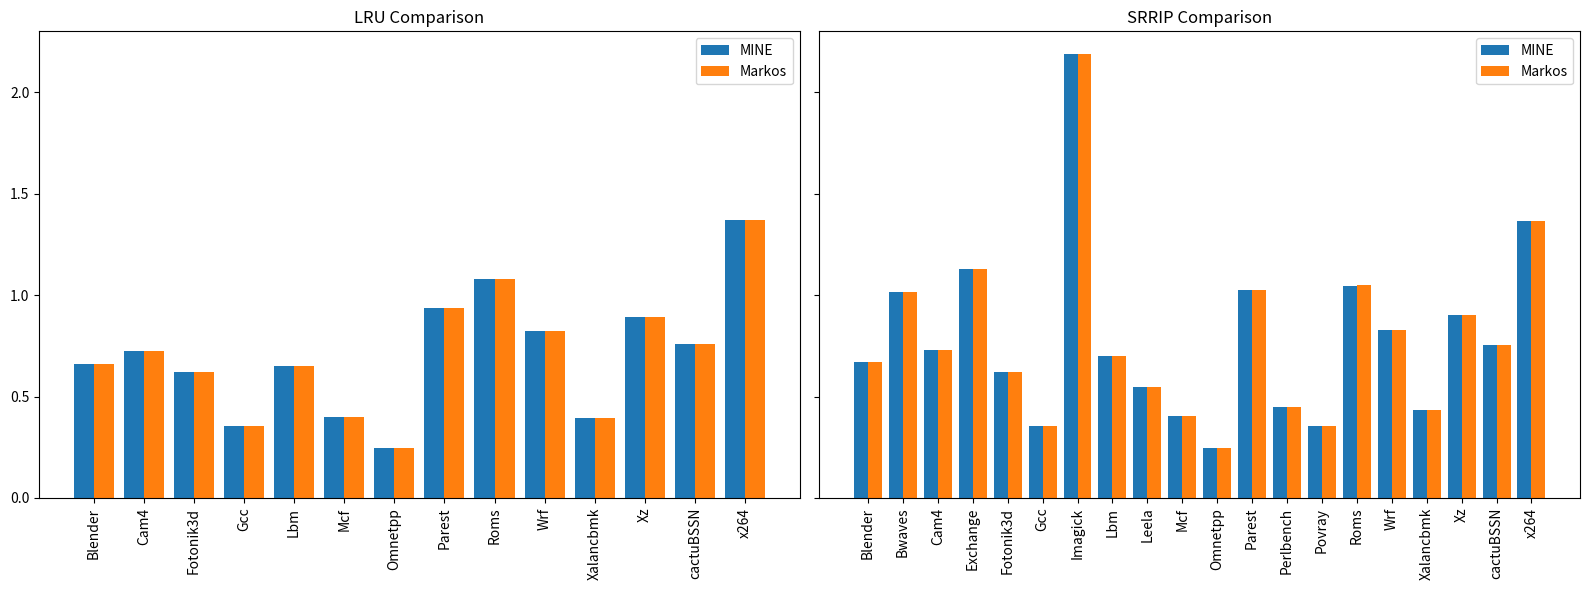

This chart was generated by the following Python code:
import matplotlib.pyplot as plt
Markos_LRU = {
    "x264": 1.372, "cactuBSSN": 0.761, "Fotonik3d": 0.621, "Gcc": 0.353, 
    "Cam4": 0.725, "Xz": 0.894, "Omnetpp": 0.246, "Roms": 1.079, 
    "Blender": 0.661, "Mcf": 0.400, "Wrf": 0.823, "Lbm": 0.652, 
    "Parest": 0.935, "Xalancbmk": 0.395
}
Markos_SRRIP = {
    "Blender": 0.670, "Bwaves": 1.016, "Cam4": 0.731, "cactuBSSN": 0.755,
    "Exchange": 1.127, "Gcc": 0.353, "Lbm": 0.698, "Mcf": 0.402,
    "Parest": 1.025, "Povray": 0.356, "Wrf": 0.826, "Xalancbmk": 0.433,
    "Fotonik3d": 0.620, "Imagick": 2.191, "Leela": 0.548, "Omnetpp": 0.248,
    "Perlbench": 0.448, "Roms": 1.048, "x264": 1.365, "Xz": 0.900 
}
MINE_LRU = {
    "x264": 1.372, "cactuBSSN": 0.761, "Fotonik3d": 0.621, "Gcc": 0.353,
    "Cam4": 0.725, "Xz": 0.894, "Omnetpp": 0.246, "Roms": 1.079,
    "Blender": 0.661, "Mcf": 0.400, "Wrf": 0.823, "Lbm": 0.652,
    "Parest": 0.935, "Xalancbmk": 0.395, "Perlbench": 0.448, "Exchange": 1.127,
    "Leela": 0.548, "Povray": 0.356, "Imagick": 2.193, "Bwaves": 1.016
}
MINE_SRRIP = {
    "x264": 1.365, "cactuBSSN": 0.755, "Fotonik3d": 0.620, "Gcc": 0.353,
    "Cam4": 0.731, "Xz": 0.900, "Omnetpp": 0.248, "Roms": 1.047,
    "Blender": 0.670, "Mcf": 0.402, "Wrf": 0.826, "Lbm": 0.698,
    "Parest": 1.025, "Xalancbmk": 0.433, "Perlbench": 0.448, "Exchange": 1.127,
    "Leela": 0.548, "Povray": 0.356, "Imagick": 2.192, "Bwaves": 1.016
}

# Ensure consistent ordering
common_keys = sorted(set(MINE_LRU.keys()) & set(Markos_LRU.keys()))
common_keys_srrip = sorted(set(MINE_SRRIP.keys()) & set(Markos_SRRIP.keys()))

# Extract values
mine_lru_vals = [MINE_LRU[k] for k in common_keys]
markos_lru_vals = [Markos_LRU[k] for k in common_keys]

mine_srrip_vals = [MINE_SRRIP[k] for k in common_keys_srrip]
markos_srrip_vals = [Markos_SRRIP[k] for k in common_keys_srrip]

x_lru = range(len(common_keys))
x_srrip = range(len(common_keys_srrip))

# Plotting
fig, axs = plt.subplots(1, 2, figsize=(16, 6), sharey=True)

# LRU plot
axs[0].bar(x_lru, mine_lru_vals, width=0.4, label='MINE', align='center')
axs[0].bar([x + 0.4 for x in x_lru], markos_lru_vals, width=0.4, label='Markos', align='center')
axs[0].set_title('LRU Comparison')
axs[0].set_xticks([x + 0.2 for x in x_lru])
axs[0].set_xticklabels(common_keys, rotation=90)
axs[0].legend()

# SRRIP plot
axs[1].bar(x_srrip, mine_srrip_vals, width=0.4, label='MINE', align='center')
axs[1].bar([x + 0.4 for x in x_srrip], markos_srrip_vals, width=0.4, label='Markos', align='center')
axs[1].set_title('SRRIP Comparison')
axs[1].set_xticks([x + 0.2 for x in x_srrip])
axs[1].set_xticklabels(common_keys_srrip, rotation=90)
axs[1].legend()

plt.tight_layout()
plt.savefig("comparison.png")

